2-way image classification set "banana_split" from GitHub (vignesh-tck/tree-species-ml); label vocabulary: healthy, unhealthy.

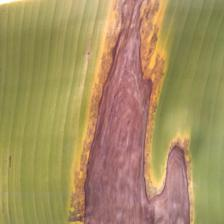
Label: unhealthy

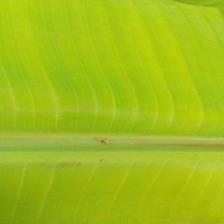
Label: healthy

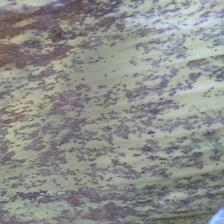
Label: unhealthy

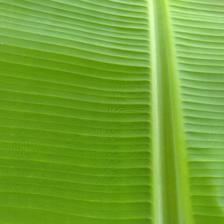
Label: healthy
